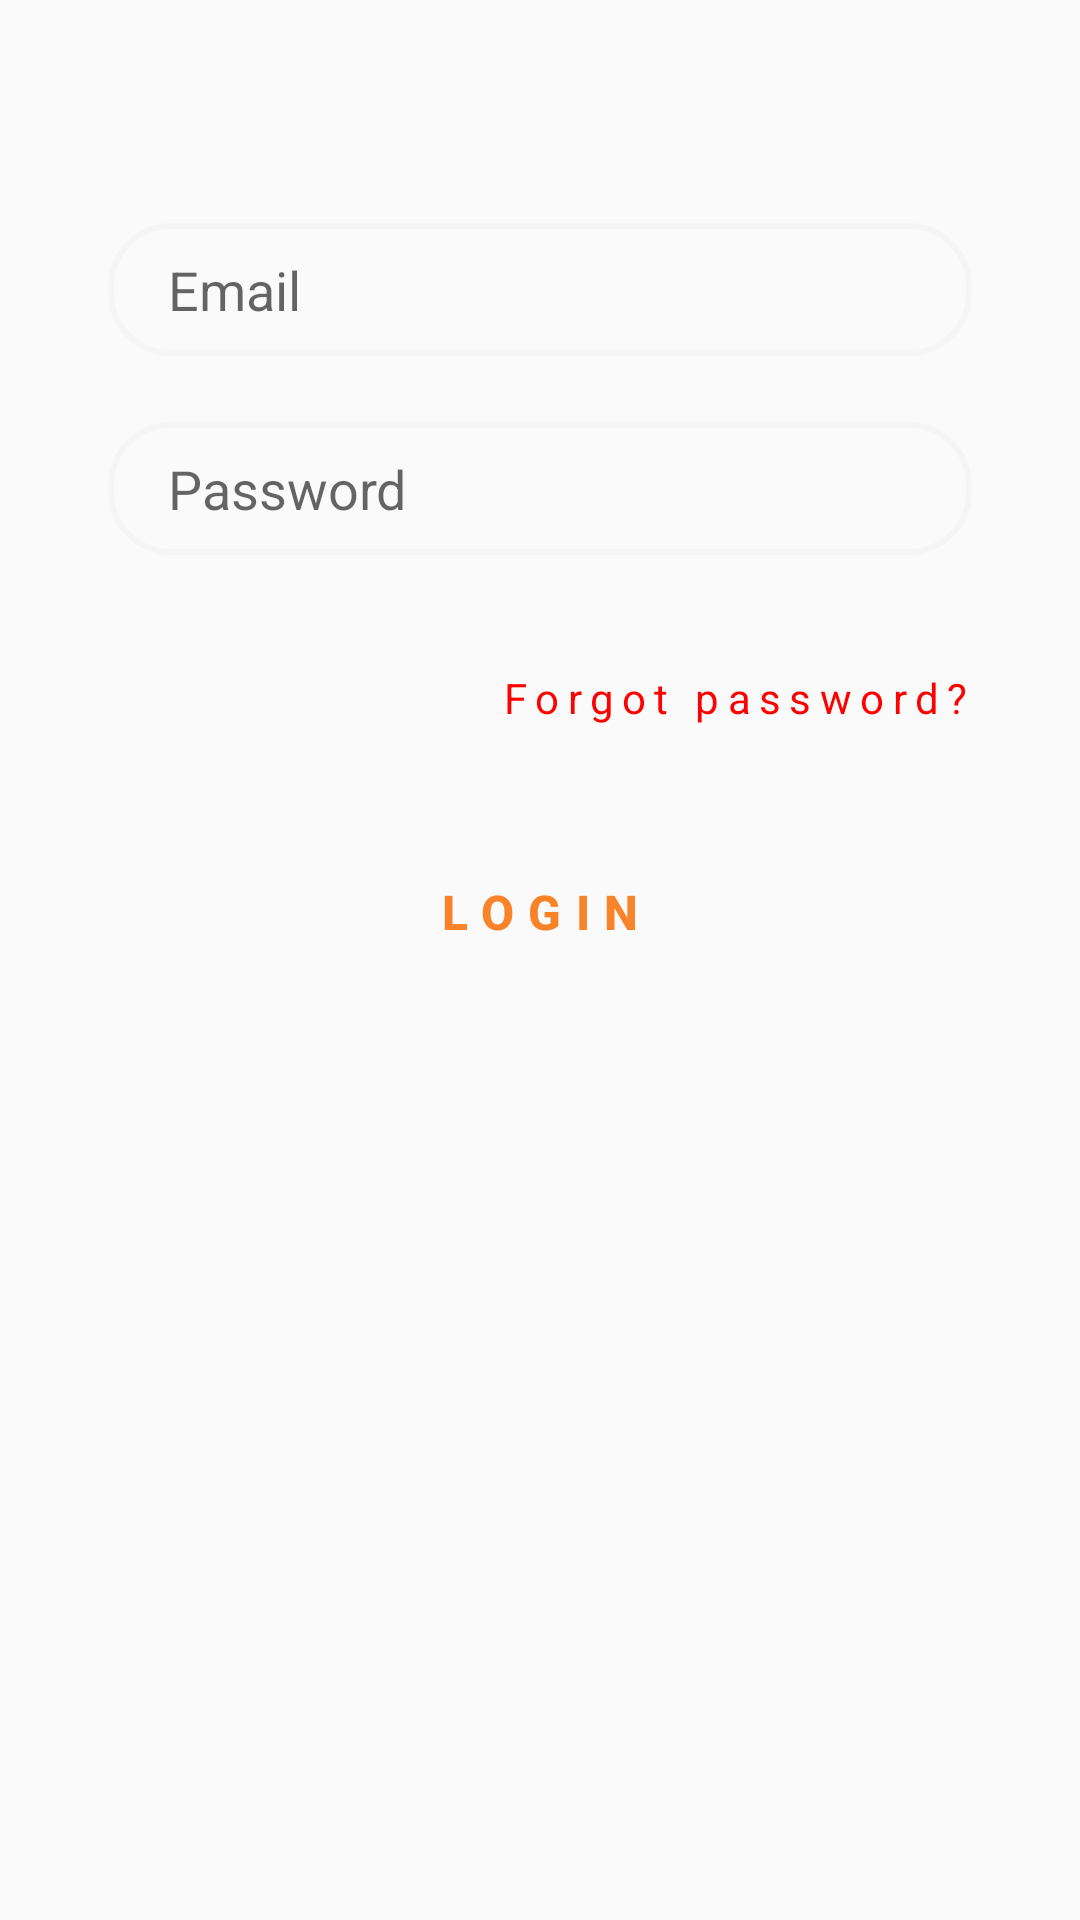

Write the Android layout XML for this screen, with the resource values it uses.
<!-- AndroidManifest.xml: application theme Theme.ArizonaApp -->
<!-- res/layout/login_tab_fragment.xml -->
<?xml version="1.0" encoding="utf-8"?>
<androidx.constraintlayout.widget.ConstraintLayout xmlns:android="http://schemas.android.com/apk/res/android"
    android:layout_width="match_parent"
    android:layout_height="match_parent"
    xmlns:app="http://schemas.android.com/apk/res-auto">

    <EditText
        android:id="@+id/edt_email"
        android:layout_width="0dp"
        android:layout_height="wrap_content"
        android:background="@drawable/edit_text_bg"
        android:hint="@string/emailAddress"
        android:inputType="textEmailAddress"
        android:paddingLeft="20dp"
        android:paddingTop="10dp"
        android:paddingBottom="10dp"
        app:layout_constraintBottom_toBottomOf="parent"
        app:layout_constraintEnd_toEndOf="parent"
        app:layout_constraintStart_toStartOf="parent"
        app:layout_constraintTop_toTopOf="parent"
        app:layout_constraintVertical_bias="0.125"
        app:layout_constraintWidth_percent=".8" />

    <EditText
        android:id="@+id/edt_password"
        android:inputType="textPassword"
        android:layout_width="0dp"
        android:layout_height="wrap_content"
        android:hint="@string/password"
        android:paddingLeft="20dp"
        android:background="@drawable/edit_text_bg"
        android:paddingTop="10dp"
        android:paddingBottom="10dp"
        app:layout_constraintBottom_toBottomOf="parent"
        app:layout_constraintEnd_toEndOf="parent"
        app:layout_constraintStart_toStartOf="parent"
        app:layout_constraintTop_toBottomOf="@+id/edt_email"
        app:layout_constraintVertical_bias="0.046"
        app:layout_constraintWidth_percent=".8" />

    <Button
        android:id="@+id/btn_login"
        android:layout_width="0dp"
        android:layout_height="wrap_content"
        android:letterSpacing=".3"
        android:text="@string/login"
        android:textColor="@color/gold"
        android:textSize="16sp"
        android:textStyle="bold"
        android:background="@drawable/button_bg"
        android:layout_marginTop="40dp"
        app:layout_constraintBottom_toBottomOf="parent"
        app:layout_constraintEnd_toEndOf="parent"
        app:layout_constraintStart_toStartOf="parent"
        app:layout_constraintTop_toBottomOf="@+id/edt_password"
        app:layout_constraintVertical_bias="0.15"
        app:layout_constraintWidth_percent=".8" />

    <TextView
        android:id="@+id/txt_forgot"
        android:layout_width="wrap_content"
        android:layout_height="wrap_content"
        android:letterSpacing=".2"
        android:text="@string/forgotpass"
        android:textColor="@color/red"
        android:textSize="14sp"
        android:layout_marginTop="10dp"
        android:layout_marginBottom="10dp"
        app:layout_constraintBottom_toTopOf="@+id/btn_login"
        app:layout_constraintEnd_toEndOf="@+id/edt_password"
        app:layout_constraintHorizontal_bias="1.0"
        app:layout_constraintStart_toStartOf="@+id/edt_password"
        app:layout_constraintTop_toBottomOf="@+id/edt_password"
        />


</androidx.constraintlayout.widget.ConstraintLayout>
<!-- resources referenced by this layout -->
<resources>
  <color name="gold">#f98329</color>
  <color name="red">#FF0000</color>
  <!-- drawable edit_text_bg (drawable) -->
  <?xml version="1.0" encoding="utf-8"?>
  <shape xmlns:android="http://schemas.android.com/apk/res/android">
  
      <corners android:radius="20dp"/>
      <stroke android:width="2dp"
          android:color="@color/whiteSmoke"/>
  
  </shape>
  <string name="emailAddress">Email</string>
  <string name="forgotpass">Forgot password?</string>
  <string name="login">LOGIN</string>
  <string name="password">Password</string>
  <style name="Theme.ArizonaApp" parent="Base.Theme.ArizonaApp" />
  <color name="whiteSmoke">#F5F5F5</color>
  <style name="Base.Theme.ArizonaApp" parent="Theme.AppCompat.DayNight.NoActionBar">
          
          
      </style>
</resources>
